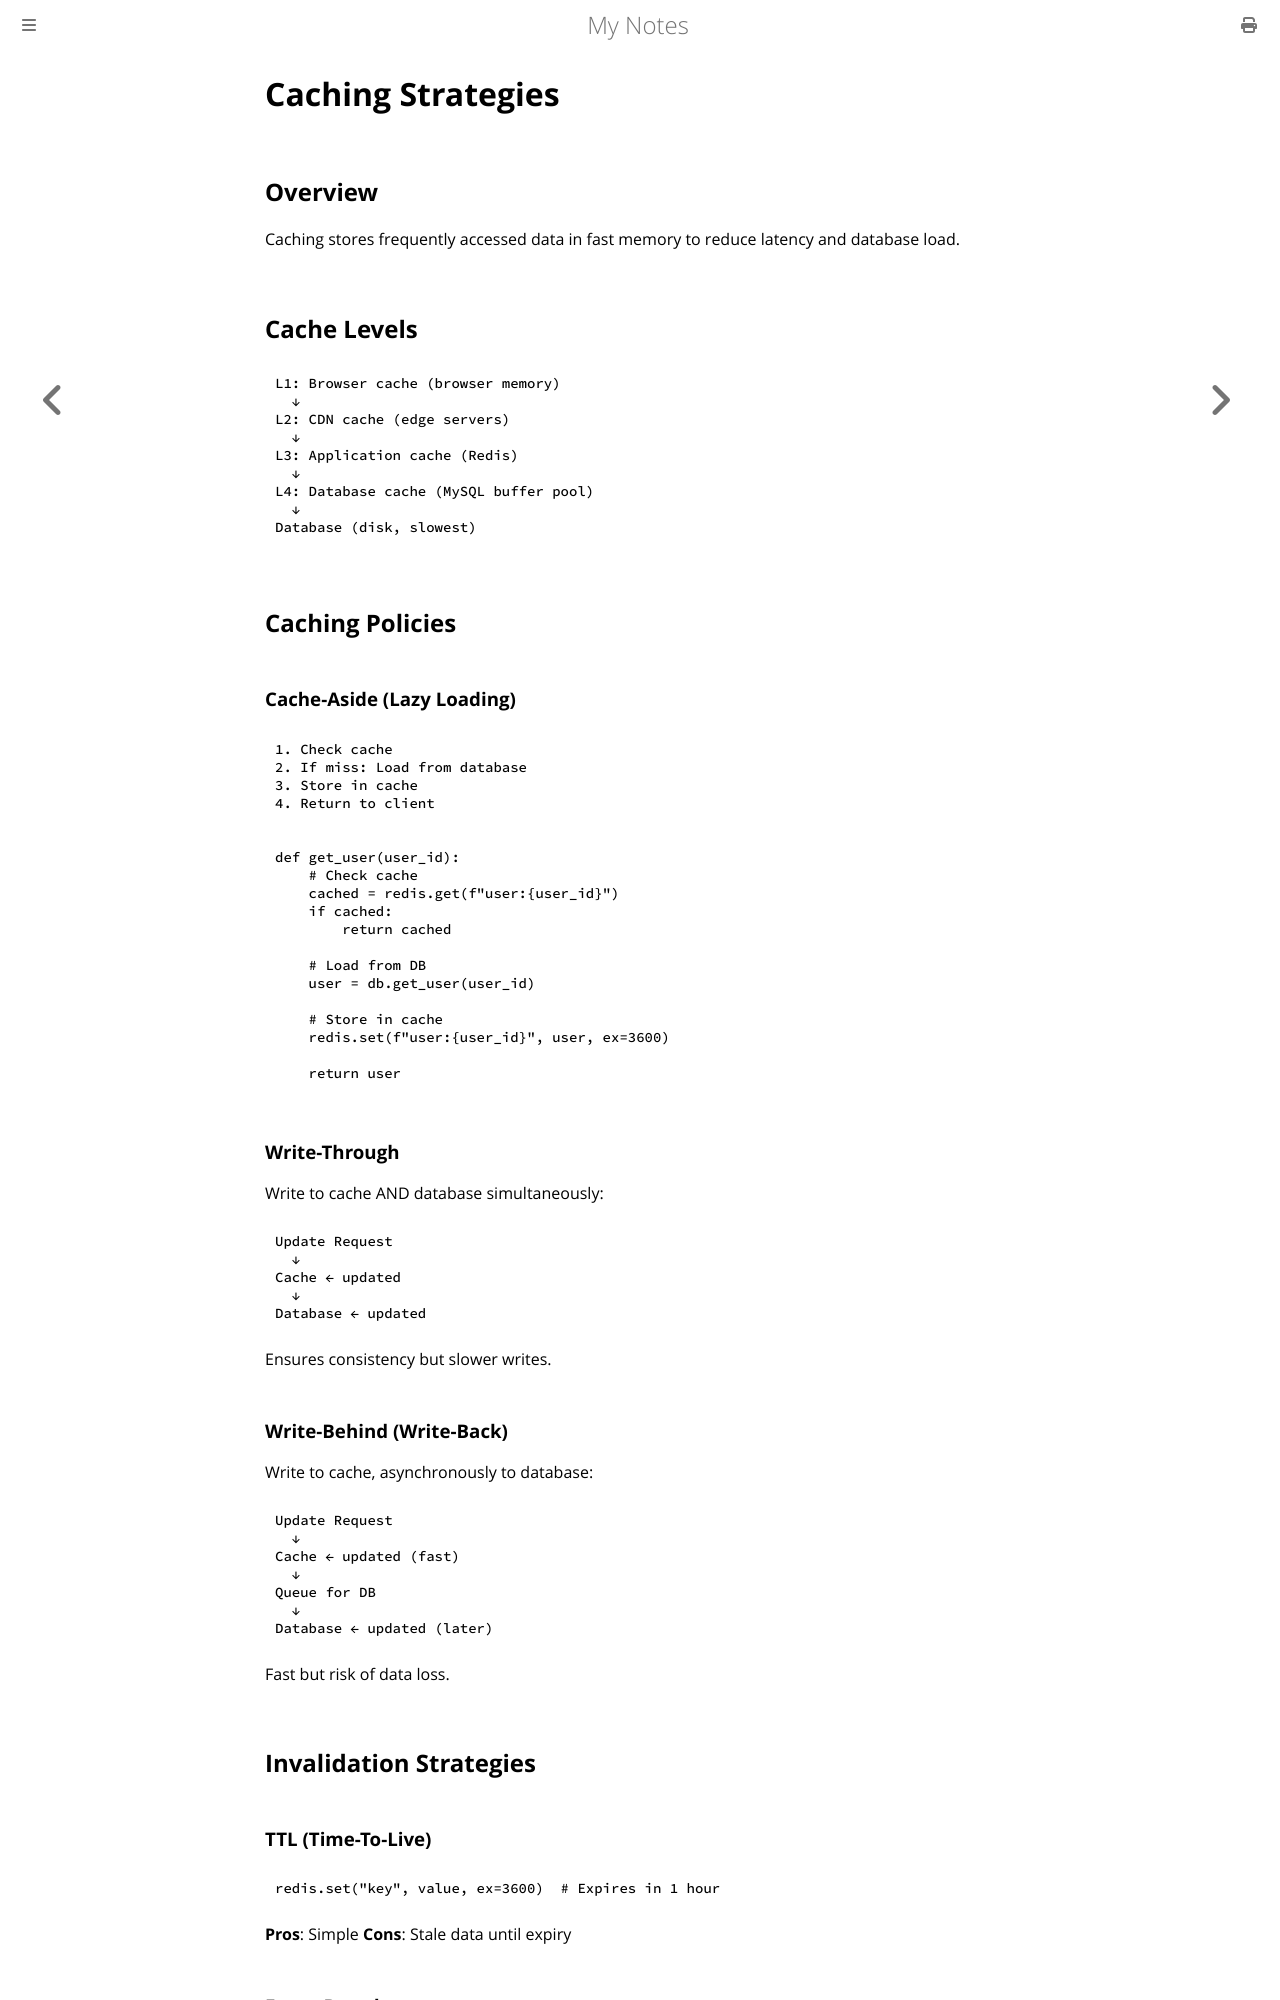

repository: paritystack/notes · page: system_design/caching.html · generator: mdbook

# Caching Strategies

## Overview

Caching stores frequently accessed data in fast memory to reduce latency and database load.

## Cache Levels

```
L1: Browser cache (browser memory)
  ↓
L2: CDN cache (edge servers)
  ↓
L3: Application cache (Redis)
  ↓
L4: Database cache (MySQL buffer pool)
  ↓
Database (disk, slowest)
```

## Caching Policies

### Cache-Aside (Lazy Loading)

```
1. Check cache
2. If miss: Load from database
3. Store in cache
4. Return to client
```

```python
def get_user(user_id):
    # Check cache
    cached = redis.get(f"user:{user_id}")
    if cached:
        return cached

    # Load from DB
    user = db.get_user(user_id)

    # Store in cache
    redis.set(f"user:{user_id}", user, ex=3600)

    return user
```

### Write-Through

Write to cache AND database simultaneously:

```
Update Request
  ↓
Cache ← updated
  ↓
Database ← updated
```

Ensures consistency but slower writes.

### Write-Behind (Write-Back)

Write to cache, asynchronously to database:

```
Update Request
  ↓
Cache ← updated (fast)
  ↓
Queue for DB
  ↓
Database ← updated (later)
```

Fast but risk of data loss.

## Invalidation Strategies

### TTL (Time-To-Live)

```python
redis.set("key", value, ex=3600)  # Expires in 1 hour
```

**Pros**: Simple
**Cons**: Stale data until expiry

### Event-Based

Invalidate when data changes:

```python
def update_user(user_id, data):
    db.update_user(user_id, data)
    redis.delete(f"user:{user_id}")  # Invalidate
```

**Pros**: Fresh data
**Cons**: Complex logic
